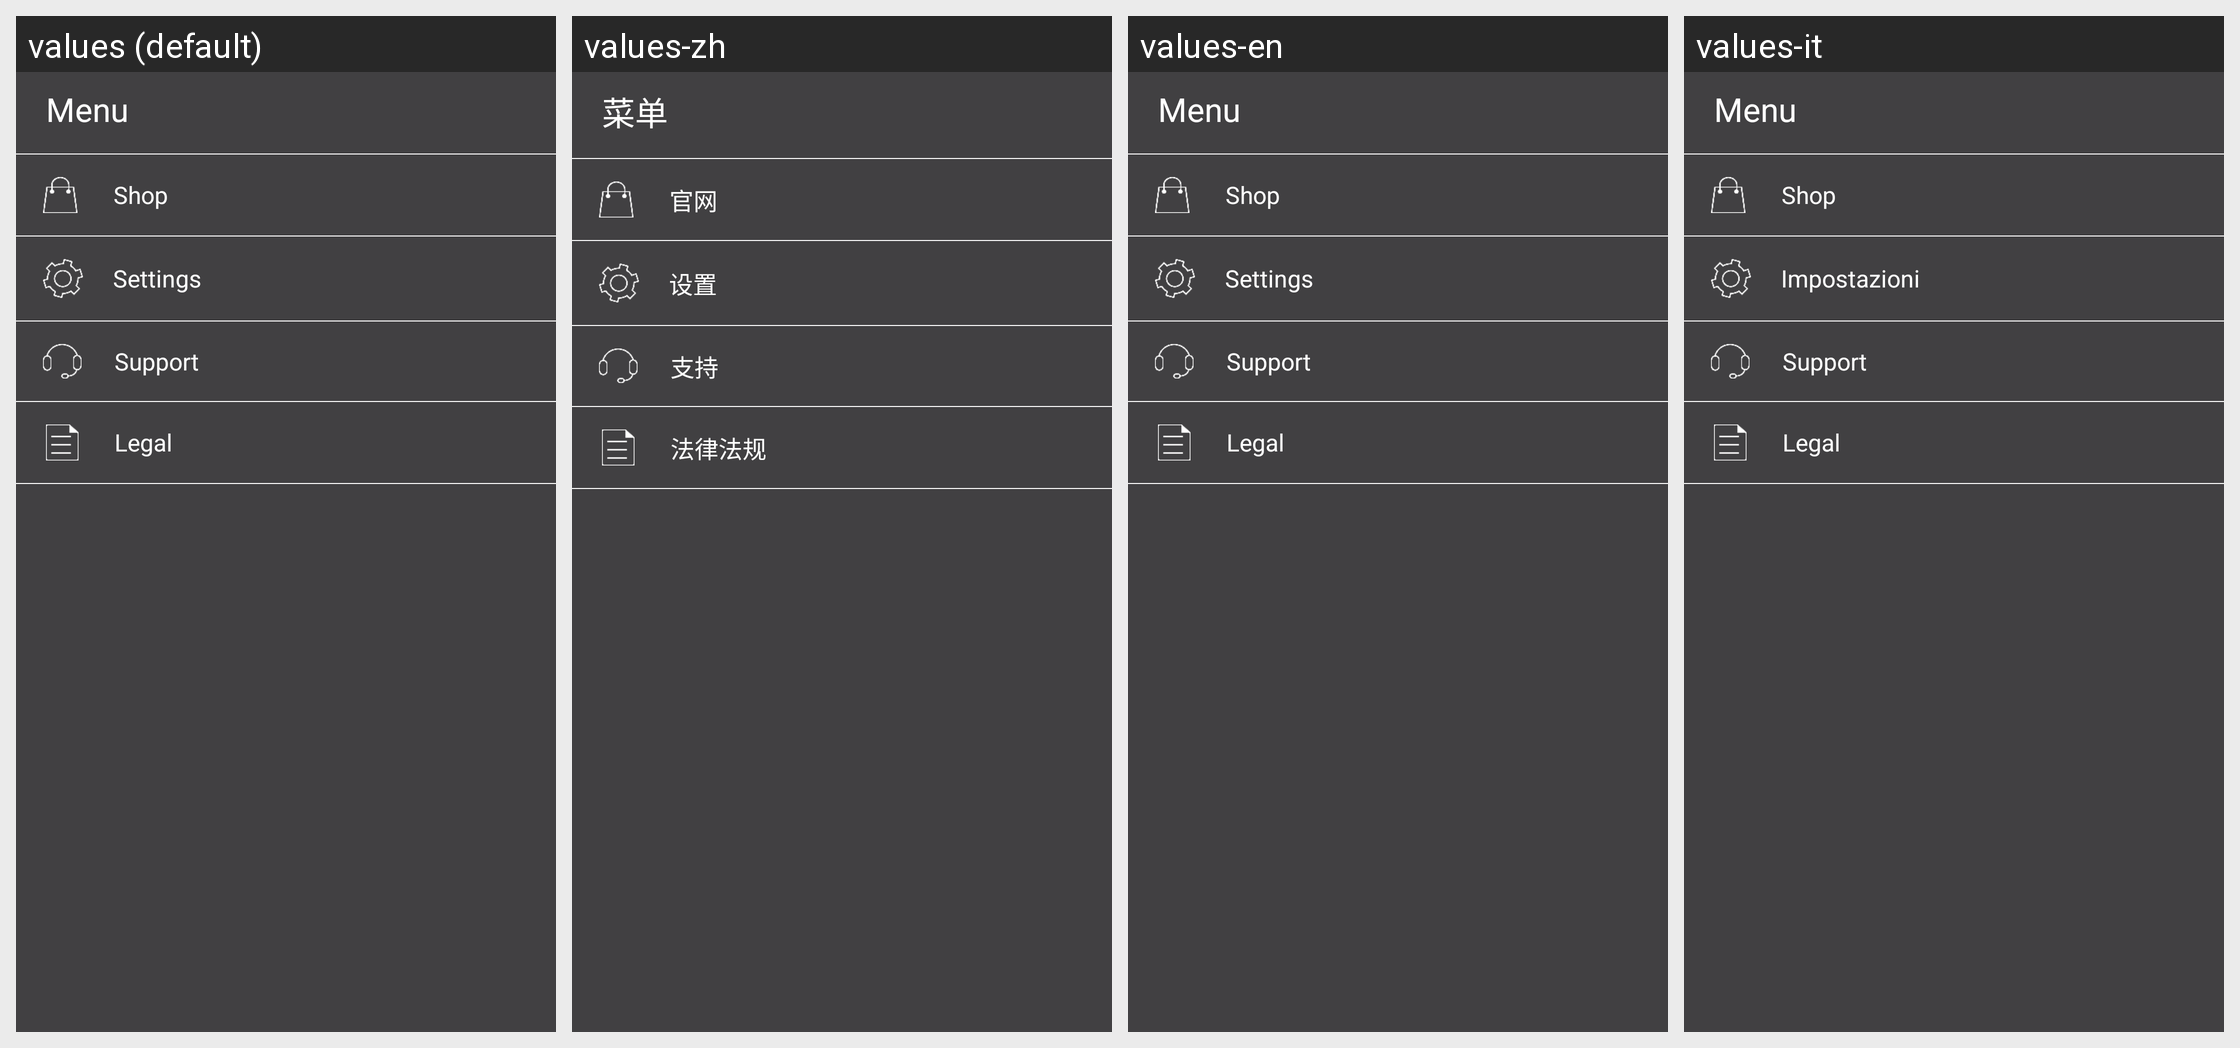

The same Android screen rendered under several of its app's locales, left to right. List the strings drawn on it with the default value and each locale's translation.
Android screen res/layout/menu_right.xml rendered under 4 locales, left to right: values (default), values-zh, values-en, values-it. Device: Nexus 5 (rendered at 1080×1920; each locale shown at half size, 540×960, under a caption strip naming it); theme AppTheme.
Other locales in the repository, not shown: values-de, values-es.
Strings drawn on this screen, with the default value and each locale's value (text and hints the layout hard-codes, and strings that could not be matched under every locale, appear in the picture but are not listed):

menu
  values: Menu
  values-zh: 菜单
  values-en: Menu
  values-it: Menu

shop
  values: Shop
  values-zh: 官网
  values-en: Shop
  values-it: Shop

settings
  values: Settings
  values-zh: 设置
  values-en: Settings
  values-it: Impostazioni

support
  values: Support
  values-zh: 支持
  values-en: Support
  values-it: Support

legal_title
  values: Legal
  values-zh: 法律法规
  values-en: Legal
  values-it: Legal
